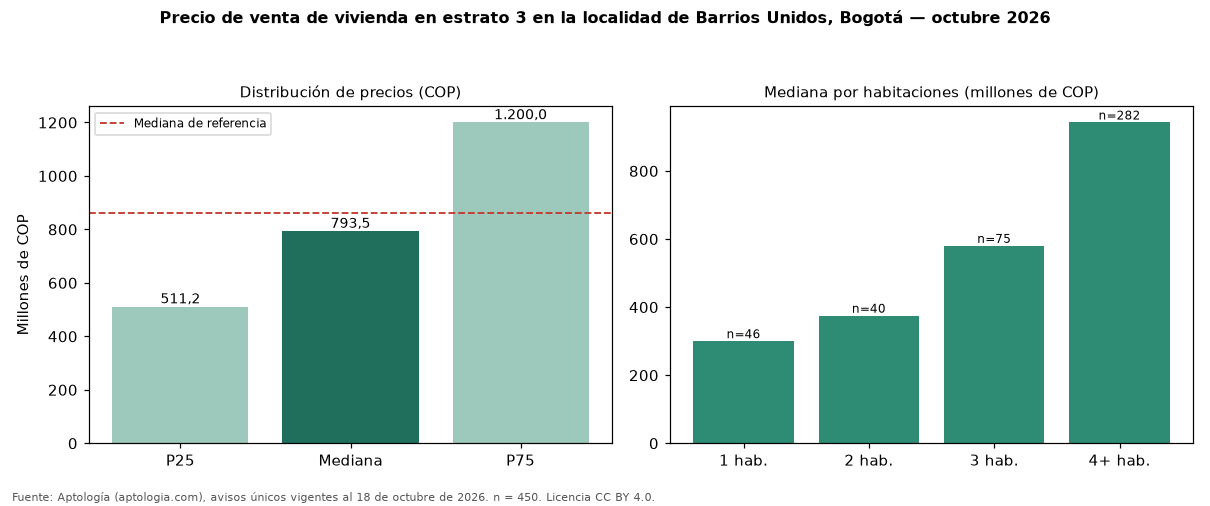

Data behind this chart, as committed beside it:
seccion, metrica, valor_cop, n
precio, p25, 511250000, 450
precio, mediana, 793500000, 450
precio, p75, 1200000000, 450
cop_por_m2, p25, 3497942, 450
cop_por_m2, mediana, 4545455, 450
cop_por_m2, p75, 6463415, 450
area, area_mediana_m2, 195.0, 450
habitaciones, 1, 300000000, 46
habitaciones, 2, 374900000, 40
habitaciones, 3, 580000000, 75
habitaciones, 4+, 942500000, 282
administracion, mediana, 261500, 122
estrato, moda, 3, 
parqueadero, porcentaje_con_parqueadero, 59.6, 450
referencia, mediana_referencia, 860000000, 1612
referencia, mediana_cop_por_m2_referencia, 6047345, 1612
